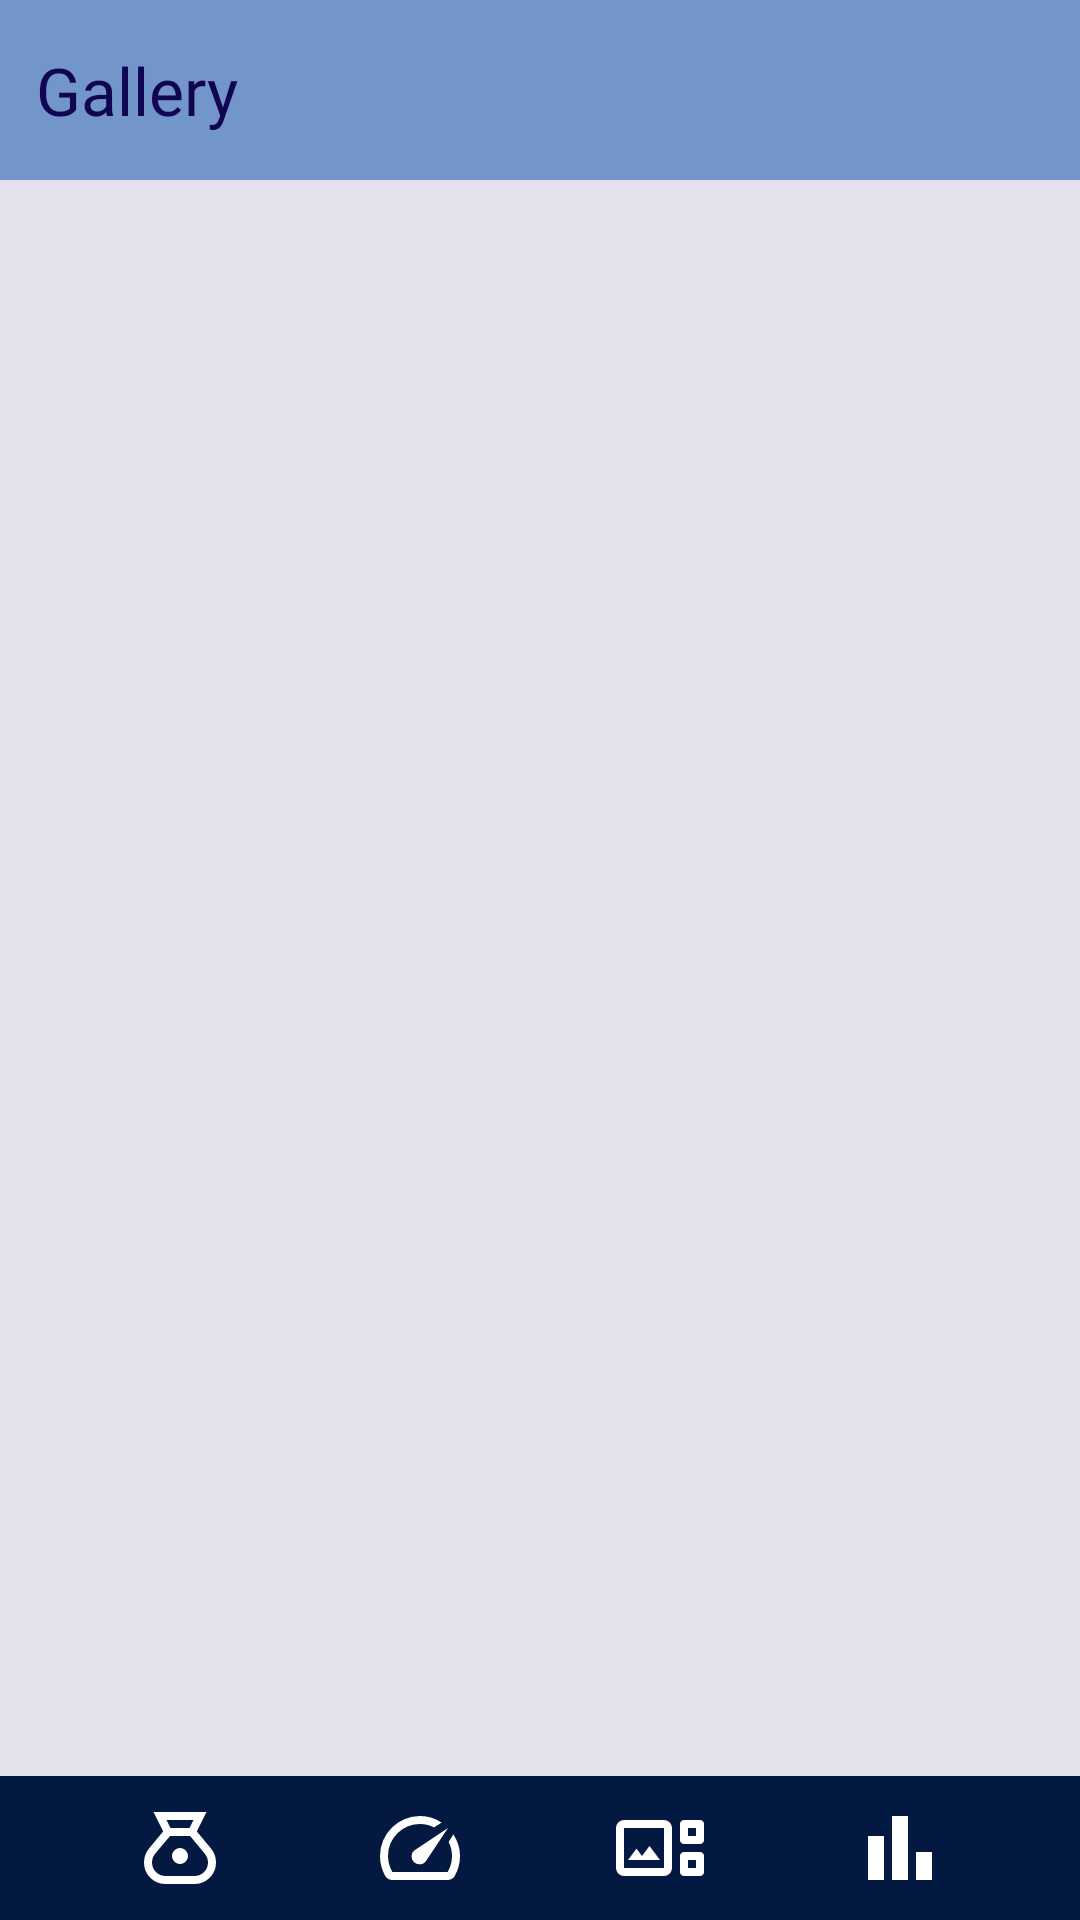

Android layout source for this screen:
<!-- AndroidManifest.xml: application theme Base.Theme.SmartSpend -->
<!-- res/layout/activity_gallery.xml -->
<?xml version="1.0" encoding="utf-8"?>
<androidx.constraintlayout.widget.ConstraintLayout xmlns:android="http://schemas.android.com/apk/res/android"
    xmlns:app="http://schemas.android.com/apk/res-auto"
    android:id="@+id/cl_root"
    android:layout_width="match_parent"
    android:layout_height="match_parent"
    android:background="@color/sys_bars">

    <androidx.constraintlayout.widget.ConstraintLayout
        android:id="@+id/cl_header"
        android:layout_width="match_parent"
        android:layout_height="60dp"
        android:background="@color/atv_header_background"
        android:padding="12dp"
        app:layout_constraintEnd_toEndOf="parent"
        app:layout_constraintStart_toStartOf="parent"
        app:layout_constraintTop_toTopOf="parent">

        <TextView
            android:id="@+id/tv_header_title"
            android:layout_width="wrap_content"
            android:layout_height="wrap_content"
            android:fontFamily="@font/roboto_bold"
            android:text="Gallery"
            android:textColor="@color/atv_header_foreground"
            android:textSize="22sp"
            app:layout_constraintBottom_toBottomOf="parent"
            app:layout_constraintStart_toStartOf="parent"
            app:layout_constraintTop_toTopOf="parent" />

    </androidx.constraintlayout.widget.ConstraintLayout>

    <FrameLayout
        android:id="@+id/fl_gallery"
        android:layout_width="0dp"
        android:layout_height="0dp"
        android:background="@color/atv_background"
        app:layout_constraintBottom_toTopOf="@+id/ll_navigation"
        app:layout_constraintEnd_toEndOf="parent"
        app:layout_constraintStart_toStartOf="parent"
        app:layout_constraintTop_toBottomOf="@+id/cl_header">

        <androidx.recyclerview.widget.RecyclerView
            android:id="@+id/rv_gallery"
            android:layout_width="match_parent"
            android:layout_height="match_parent"
            android:clipToPadding="false"
            android:fadeScrollbars="false"
            android:padding="2dp"
            android:scrollbarStyle="outsideOverlay"
            android:scrollbars="vertical"
            app:layout_constraintBottom_toTopOf="@+id/cl_navigation"
            app:layout_constraintEnd_toEndOf="parent"
            app:layout_constraintStart_toStartOf="parent"
            app:layout_constraintTop_toBottomOf="@+id/cl_header" />

        <TextView
            android:id="@+id/tv_empty_list"
            android:layout_width="wrap_content"
            android:layout_height="wrap_content"
            android:layout_gravity="center"
            android:fontFamily="@font/dm_sans"
            android:gravity="center"
            android:text="No Images Found\nImages from expenses appear here"
            android:textColor="@color/tv_label2"
            android:textSize="16dp"
            android:visibility="gone" />
    </FrameLayout>

    <LinearLayout
        android:id="@+id/ll_navigation"
        android:layout_width="match_parent"
        android:layout_height="wrap_content"
        android:background="@color/atv_navigation_background"
        android:gravity="center"
        android:orientation="horizontal"
        android:padding="8dp"
        app:layout_constraintBottom_toBottomOf="parent"
        app:layout_constraintEnd_toEndOf="parent"
        app:layout_constraintStart_toStartOf="parent">

        <ImageButton
            android:id="@+id/btn_navigation_expenses"
            android:layout_width="32dp"
            android:layout_height="32dp"
            android:adjustViewBounds="true"
            android:backgroundTint="#00000000"
            android:padding="0dp"
            android:scaleType="fitXY"
            app:srcCompat="@drawable/ic_navigationbar_moneybag"
            app:tint="@color/atv_navigation_foreground" />

        <ImageButton
            android:id="@+id/btn_navigation_budgets"
            android:layout_width="32dp"
            android:layout_height="32dp"
            android:layout_marginStart="48dp"
            android:adjustViewBounds="true"
            android:backgroundTint="#00000000"
            android:padding="0dp"
            android:scaleType="fitXY"
            app:tint="@color/atv_navigation_foreground"
            app:srcCompat="@drawable/ic_navigationbar_meter" />

        <ImageButton
            android:id="@+id/btn_navigation_gallery"
            android:layout_width="32dp"
            android:layout_height="32dp"
            android:layout_marginStart="48dp"
            android:adjustViewBounds="true"
            android:backgroundTint="#00000000"
            android:padding="0dp"
            android:scaleType="fitXY"
            app:srcCompat="@drawable/ic_navigationbar_gallery"
            app:tint="@color/atv_navigation_foreground" />

        <ImageButton
            android:id="@+id/btn_navigation_analytics"
            android:layout_width="32dp"
            android:layout_height="32dp"
            android:layout_marginStart="48dp"
            android:adjustViewBounds="true"
            android:backgroundTint="#00000000"
            android:padding="0dp"
            android:scaleType="fitXY"
            app:tint="@color/atv_navigation_foreground"
            app:srcCompat="@drawable/ic_navigationbar_barchart" />
    </LinearLayout>

</androidx.constraintlayout.widget.ConstraintLayout>
<!-- resources referenced by this layout -->
<resources>
  <color name="atv_background">#E4E1EC</color>
  <color name="atv_header_background">#7295CA</color>
  <color name="atv_header_foreground">#110450</color>
  <color name="atv_navigation_background">#041941</color>
  <color name="atv_navigation_foreground">#FFFFFF</color>
  <color name="sys_bars">#000000</color>
  <color name="tv_label2">#80000000</color>
  <!-- drawable ic_navigationbar_barchart (drawable) -->
  <vector xmlns:android="http://schemas.android.com/apk/res/android"
      android:width="24dp"
      android:height="24dp"
      android:viewportWidth="960"
      android:viewportHeight="960">
    <path
        android:fillColor="#FFFFFF"
        android:pathData="M640,800L640,520L800,520L800,800L640,800ZM400,800L400,160L560,160L560,800L400,800ZM160,800L160,360L320,360L320,800L160,800Z"/>
  </vector>
  <!-- drawable ic_navigationbar_meter (drawable) -->
  <vector xmlns:android="http://schemas.android.com/apk/res/android"
      android:width="24dp"
      android:height="24dp"
      android:viewportWidth="960"
      android:viewportHeight="960">
    <path
        android:fillColor="#FFFFFF"
        android:pathData="M418,620Q442,644 480,643.5Q518,643 536,616L760,280L424,504Q397,522 395.5,559Q394,596 418,620ZM480,160Q539,160 593.5,176.5Q648,193 696,226L620,274Q587,257 551.5,248.5Q516,240 480,240Q347,240 253.5,333.5Q160,427 160,560Q160,602 171.5,643Q183,684 204,720L756,720Q779,682 789.5,641Q800,600 800,556Q800,520 791.5,486Q783,452 766,420L814,344Q844,391 861.5,444Q879,497 880,554Q881,611 867,663Q853,715 826,762Q815,780 796,790Q777,800 756,800L204,800Q183,800 164,790Q145,780 134,762Q108,717 94,666.5Q80,616 80,560Q80,477 111.5,404.5Q143,332 197.5,277.5Q252,223 325,191.5Q398,160 480,160ZM487,473L487,473Q487,473 487,473Q487,473 487,473Q487,473 487,473Q487,473 487,473Q487,473 487,473Q487,473 487,473L487,473L487,473L487,473Q487,473 487,473Q487,473 487,473Q487,473 487,473Q487,473 487,473Z"/>
  </vector>
  <!-- drawable ic_navigationbar_moneybag (drawable) -->
  <?xml version="1.0" encoding="utf-8"?>
  <vector xmlns:android="http://schemas.android.com/apk/res/android"
      android:width="24dp"
      android:height="24dp"
      android:viewportWidth="960"
      android:viewportHeight="960">
      <path
          android:fillColor="#FFFFFF"
          android:pathData="M336,840Q245,840 182.5,777.5Q120,715 120,624Q120,586 133,550Q146,514 170,485L312,314L215,120L745,120L648,314L790,485Q814,514 827,550Q840,586 840,624Q840,715 777,777.5Q714,840 624,840L336,840ZM480,640Q447,640 423.5,616.5Q400,593 400,560Q400,527 423.5,503.5Q447,480 480,480Q513,480 536.5,503.5Q560,527 560,560Q560,593 536.5,616.5Q513,640 480,640ZM385,280L575,280L615,200L345,200L385,280ZM336,760L624,760Q681,760 720.5,720.5Q760,681 760,624Q760,600 751.5,577.5Q743,555 728,537L581,360L380,360L232,536Q217,554 208.5,577Q200,600 200,624Q200,681 239.5,720.5Q279,760 336,760Z"/>
  </vector>
  <style name="Base.Theme.SmartSpend" parent="Theme.Material3.DayNight.NoActionBar">
          
          
          <item name="android:statusBarColor">#000000</item>
          <item name="android:navigationBarColor">#000000</item>
      </style>
</resources>
